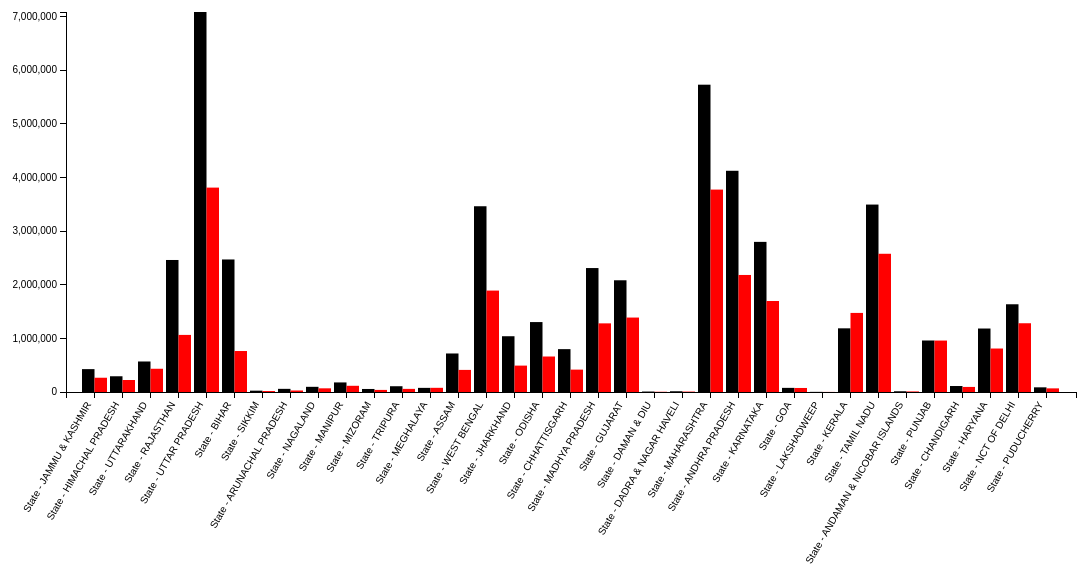
D3 v3 page, settled after 480 driven frames (8 s of simulated time); the page loaded 1 data file(s).


// set the dimensions of the canvas
// var margin = {top: 20, right: 20, bottom: 90, left: 100},
//     width = 1000 - margin.left - margin.right,
//     height = 600 - margin.top - margin.bottom;
var margin = {top: 20, right: 10, bottom: 200, left:80},
    width = 1100 - margin.right - margin.left,
height = 600 - margin.top - margin.bottom;


// set the ranges
var x = d3.scale.ordinal().rangeRoundBands([0, width], .1);

var y = d3.scale.linear().range([height, 0]);

// define the axis
var xAxis = d3.svg.axis()
    .scale(x)
    .orient("bottom")


var yAxis = d3.svg.axis()
    .scale(y)
    .orient("left")
    .ticks(10);


// add the SVG element
var svg = d3.select("body").append("svg")
    .attr("width", width + margin.left + margin.right)
    .attr("height", height + margin.top + margin.bottom)
  .append("g")
    .attr("transform", 
          "translate(" + margin.left + "," + margin.top + ")");


// load the data
d3.json("graduateStateGender.json", function(error, data) {

    data.forEach(function(d) {
        d.StateName = d.StateName;
        d.EducationMale = +d.EducationMale;
        d.EducationFemale = +d.EducationFemale;
    });
  
  // scale the range of the data
  x.domain(data.map(function(d) { return d.StateName; }));
  y.domain([0, d3.max(data, function(d) { return d.EducationMale; })]);
  //y.domain([0, d3.max(data, function(d) { return d.EducationFemale; })]);
  // add axis
  svg.append("g")
      .attr("class", "x axis")
      .attr("transform", "translate(0," + height + ")")
      .call(xAxis)
    .selectAll("text")
      .style("text-anchor", "end")
      .attr("dx", "-1.2em")
      .attr("dy", "-.55em")
      .attr("transform", "rotate(-60)" );

  svg.append("g")
      .attr("class", "y axis")
      .call(yAxis)
    .append("text")
      .attr("transform", "rotate(-90)")
      .attr("y", "-90")
      .attr("x", "-200")
      .attr("dy", ".71em")
      .style("text-anchor", "end")
      // .text("Literate People");


  // Add bar chart
 var bars= svg.selectAll("bar")
      .data(data)
    .enter()
    bars.append("rect")
      .attr("class", "bar1")
      .attr("x", function(d) { return x(d.StateName); })
      .attr("width", x.rangeBand()/2)
      .attr("y", function(d) { return y(d.EducationMale); })
      .attr("height", function(d) { return height - y(d.EducationMale); });
      bars.append("rect")
      .attr("class", "bar2")
      .attr("fill","red")
      .attr("x", function(d) { return x(d.StateName) + x.rangeBand()/2; })
      .attr("width", x.rangeBand()/2)
      .attr("y", function(d) { return y(d.EducationFemale); })
      .attr("height", function(d) { return height - y(d.EducationFemale); });

});



### data: graduateStateGender.json
[
 {
  "StateName": "State - JAMMU & KASHMIR",
  "EducationMale": 426555,
  "EducationFemale": 265929
 },
 {
  "StateName": "State - HIMACHAL PRADESH",
  "EducationMale": 293449,
  "EducationFemale": 223652
 },
 {
  "StateName": "State - UTTARAKHAND",
  "EducationMale": 568963,
  "EducationFemale": 433434
 },
 {
  "StateName": "State - RAJASTHAN",
  "EducationMale": 2461922,
  "EducationFemale": 1064619
 },
 {
  "StateName": "State - UTTAR PRADESH",
  "EducationMale": 7086446,
  "EducationFemale": 3811759
 },
 {
  "StateName": "State - BIHAR",
  "EducationMale": 2471458,
  "EducationFemale": 764190
 },
 {
  "StateName": "State - SIKKIM",
  "EducationMale": 24812,
  "EducationFemale": 18036
 },
 {
  "StateName": "State - ARUNACHAL PRADESH",
  "EducationMale": 58823,
  "EducationFemale": 28114
 },
 "... 27 more items"
]